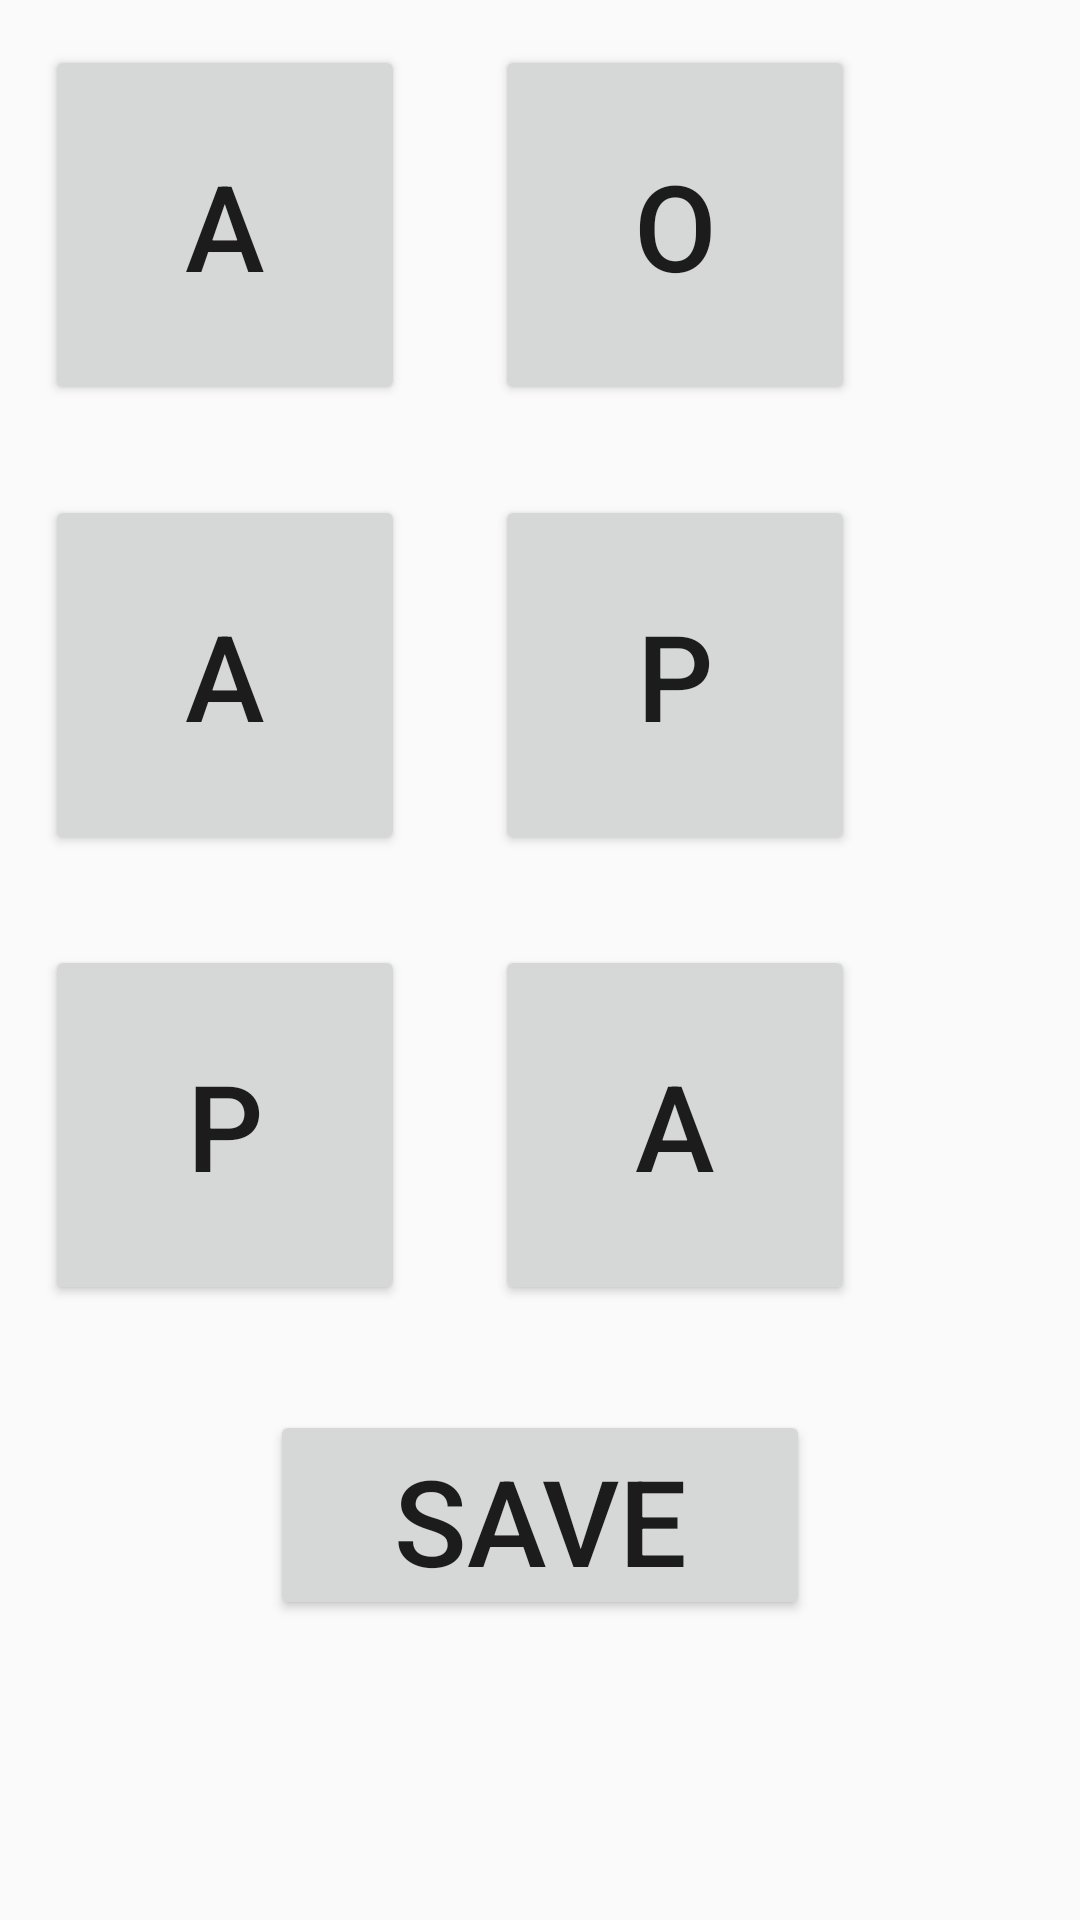

This screen was rendered from an Android layout file. Write that file and the resources it references.
<!-- AndroidManifest.xml: application theme AppTheme -->
<!-- res/layout/activity_adminslots.xml -->
<?xml version="1.0" encoding="utf-8"?>
<RelativeLayout xmlns:android="http://schemas.android.com/apk/res/android"
    xmlns:app="http://schemas.android.com/apk/res-auto"
    xmlns:tools="http://schemas.android.com/tools"
    android:layout_width="match_parent"
    android:layout_height="match_parent"
    tools:context=".adminslots">
    <Button
        android:layout_width="120dp"
        android:layout_height="120dp"
        android:text="A"
        android:layout_margin="15dp"
        android:textSize="40sp"
        android:id="@+id/slot1"
        />
    <Button
        android:layout_width="120dp"
        android:layout_height="120dp"
        android:text="O"
        android:layout_margin="15dp"
        android:textSize="40sp"
        android:id="@+id/slot2"
        android:layout_toRightOf="@+id/slot1"
        />
    <Button
        android:layout_width="120dp"
        android:layout_height="120dp"
        android:layout_margin="15dp"
        android:text="A"
        android:textSize="40sp"
        android:id="@+id/slot3"
        android:layout_below="@id/slot1"
        />
    <Button
        android:layout_width="120dp"
        android:layout_height="120dp"
        android:text="P"
        android:textSize="40sp"
        android:id="@+id/slot4"
        android:layout_below="@id/slot1"
        android:layout_margin="15dp"
        android:layout_toRightOf="@+id/slot3"
        />
    <Button
        android:layout_width="120dp"
        android:layout_height="120dp"
        android:text="P"
        android:layout_below="@+id/slot3"
        android:textSize="40sp"
        android:layout_margin="15dp"
        android:id="@+id/slot5"
        />
    <Button
        android:layout_width="120dp"
        android:layout_height="120dp"
        android:text="A"
        android:textSize="40sp"
        android:id="@+id/slot6"
        android:layout_margin="15dp"
        android:layout_below="@+id/slot3"
        android:layout_toRightOf="@+id/slot5"
        />
    <Button
        android:layout_width="180dp"
        android:layout_height="70dp"
        android:text="SAVE"
        android:textSize="40sp"
        android:id="@+id/savestate"
        android:layout_margin="20dp"
        android:layout_below="@+id/slot5"
        android:layout_centerHorizontal="true"
        />

</RelativeLayout>
<!-- resources referenced by this layout -->
<resources>
  <style name="AppTheme" parent="Theme.AppCompat.Light.DarkActionBar">
          
          <item name="colorPrimary">@color/colorPrimary</item>
          <item name="colorPrimaryDark">@color/colorPrimaryDark</item>
          <item name="colorAccent">@color/colorAccent</item>
      </style>
  <color name="colorPrimary">#008577</color>
  <color name="colorPrimaryDark">#00574B</color>
  <color name="colorAccent">#D81B60</color>
</resources>
